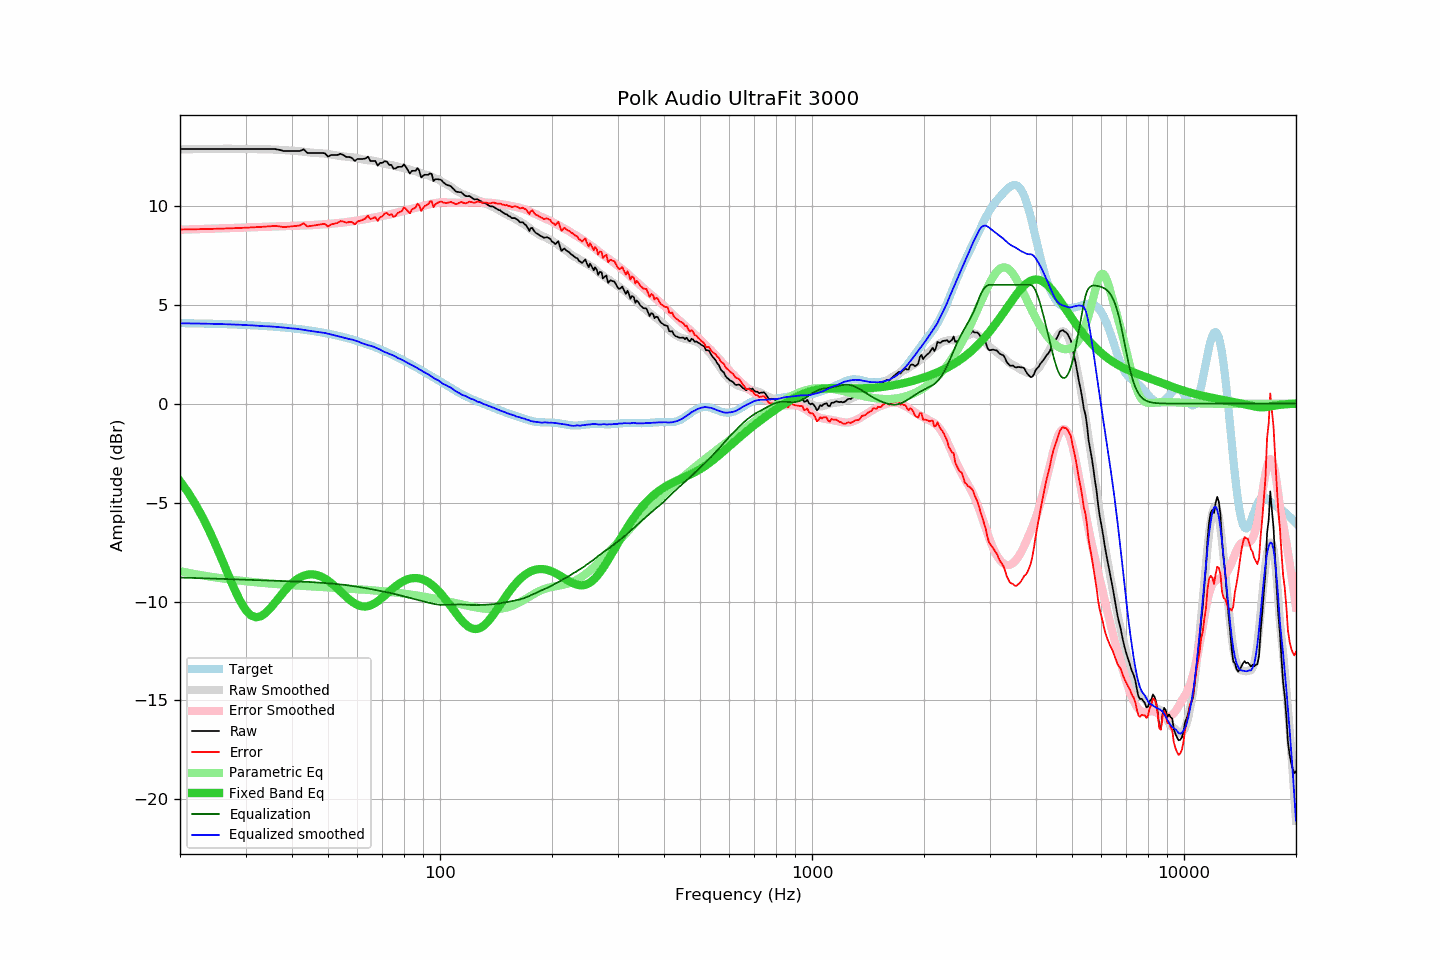

The file beside this chart, header and first rows:
frequency, raw, error, smoothed, error_smoothed, equalization, parametric_eq, equalized_raw, equalized_smoothed, target
20, 12.86, 8.80, 12.85, 8.79, -8.79, -3.91, 4.08, 4.06, 4.07
21, 12.86, 8.80, 12.85, 8.80, -8.80, -4.47, 4.06, 4.05, 4.06
22, 12.86, 8.81, 12.86, 8.81, -8.81, -5.08, 4.05, 4.05, 4.05
23, 12.86, 8.82, 12.87, 8.82, -8.82, -5.74, 4.04, 4.04, 4.05
24, 12.86, 8.83, 12.87, 8.84, -8.84, -6.45, 4.03, 4.04, 4.04
25, 12.86, 8.83, 12.87, 8.85, -8.85, -7.18, 4.02, 4.03, 4.03
26, 12.86, 8.84, 12.88, 8.86, -8.86, -7.94, 4.01, 4.02, 4.02
27, 12.86, 8.85, 12.88, 8.87, -8.87, -8.68, 4.00, 4.01, 4.01
28, 12.86, 8.86, 12.88, 8.88, -8.88, -9.37, 3.99, 4.00, 4.00
29, 12.86, 8.88, 12.87, 8.89, -8.89, -9.96, 3.98, 3.98, 3.99
30, 12.86, 8.89, 12.87, 8.90, -8.90, -10.42, 3.97, 3.97, 3.98
31, 12.86, 8.90, 12.87, 8.91, -8.91, -10.70, 3.95, 3.96, 3.96
32, 12.86, 8.92, 12.86, 8.92, -8.92, -10.80, 3.94, 3.94, 3.95
33, 12.86, 8.93, 12.85, 8.93, -8.93, -10.75, 3.94, 3.92, 3.93
34, 12.86, 8.95, 12.85, 8.94, -8.94, -10.58, 3.93, 3.91, 3.92
35, 12.86, 8.96, 12.84, 8.94, -8.94, -10.33, 3.92, 3.90, 3.90
36, 12.86, 8.98, 12.84, 8.95, -8.95, -10.06, 3.91, 3.88, 3.88
37, 12.82, 8.96, 12.82, 8.96, -8.96, -9.78, 3.86, 3.86, 3.87
38, 12.76, 8.92, 12.81, 8.97, -8.97, -9.51, 3.80, 3.84, 3.85
39, 12.76, 8.94, 12.80, 8.97, -8.97, -9.28, 3.79, 3.82, 3.83
40, 12.76, 8.96, 12.79, 8.98, -8.98, -9.08, 3.78, 3.81, 3.81
41, 12.76, 8.98, 12.77, 8.99, -8.99, -8.91, 3.78, 3.78, 3.78
42, 12.76, 9.00, 12.75, 8.99, -8.99, -8.78, 3.77, 3.76, 3.76
43, 12.85, 9.12, 12.73, 9.00, -9.00, -8.70, 3.85, 3.73, 3.74
44, 12.66, 8.95, 12.70, 9.01, -9.01, -8.64, 3.66, 3.70, 3.71
45, 12.66, 8.98, 12.69, 9.02, -9.02, -8.63, 3.65, 3.67, 3.69
46, 12.66, 9.01, 12.67, 9.03, -9.03, -8.64, 3.64, 3.64, 3.66
47, 12.66, 9.03, 12.66, 9.04, -9.04, -8.68, 3.62, 3.62, 3.63
48, 12.66, 9.06, 12.65, 9.05, -9.05, -8.75, 3.61, 3.59, 3.60
49, 12.65, 9.08, 12.64, 9.07, -9.07, -8.84, 3.59, 3.57, 3.57
50, 12.48, 8.95, 12.61, 9.08, -9.08, -8.95, 3.41, 3.53, 3.54
51, 12.56, 9.06, 12.59, 9.09, -9.09, -9.07, 3.47, 3.49, 3.50
52, 12.56, 9.09, 12.56, 9.11, -9.11, -9.20, 3.46, 3.45, 3.47
53, 12.56, 9.13, 12.53, 9.12, -9.12, -9.35, 3.44, 3.41, 3.44
54, 12.62, 9.22, 12.51, 9.13, -9.13, -9.49, 3.49, 3.38, 3.40
55, 12.56, 9.20, 12.49, 9.15, -9.15, -9.63, 3.41, 3.34, 3.36
56, 12.46, 9.14, 12.48, 9.17, -9.17, -9.77, 3.29, 3.30, 3.32
57, 12.46, 9.18, 12.46, 9.19, -9.19, -9.89, 3.27, 3.26, 3.29
58, 12.41, 9.17, 12.45, 9.21, -9.21, -10.01, 3.20, 3.24, 3.25
59, 12.26, 9.06, 12.43, 9.23, -9.23, -10.10, 3.03, 3.20, 3.20
60, 12.36, 9.20, 12.41, 9.26, -9.26, -10.17, 3.11, 3.15, 3.16
61, 12.36, 9.25, 12.37, 9.28, -9.28, -10.22, 3.09, 3.09, 3.12
62, 12.36, 9.29, 12.34, 9.30, -9.30, -10.25, 3.07, 3.04, 3.07
63, 12.38, 9.35, 12.32, 9.32, -9.32, -10.25, 3.06, 3.00, 3.03
64, 12.48, 9.50, 12.30, 9.35, -9.35, -10.23, 3.14, 2.95, 2.98
65, 12.26, 9.33, 12.29, 9.37, -9.37, -10.20, 2.89, 2.92, 2.94
66, 12.26, 9.37, 12.28, 9.40, -9.40, -10.14, 2.87, 2.89, 2.89
67, 12.26, 9.42, 12.26, 9.42, -9.42, -10.07, 2.84, 2.83, 2.84
68, 12.02, 9.23, 12.23, 9.44, -9.44, -9.99, 2.58, 2.79, 2.79
69, 12.16, 9.42, 12.20, 9.46, -9.46, -9.90, 2.70, 2.74, 2.74
70, 12.16, 9.47, 12.15, 9.48, -9.48, -9.80, 2.68, 2.67, 2.70
71, 12.25, 9.61, 12.12, 9.51, -9.51, -9.70, 2.75, 2.61, 2.64
72, 12.22, 9.63, 12.09, 9.53, -9.53, -9.60, 2.69, 2.56, 2.59
73, 12.06, 9.52, 12.08, 9.55, -9.55, -9.50, 2.51, 2.53, 2.54
74, 12.06, 9.57, 12.05, 9.58, -9.58, -9.40, 2.48, 2.47, 2.49
75, 11.87, 9.44, 12.03, 9.61, -9.61, -9.31, 2.27, 2.43, 2.44
76, 11.88, 9.50, 12.00, 9.63, -9.63, -9.23, 2.25, 2.37, 2.39
77, 11.96, 9.63, 11.97, 9.66, -9.66, -9.15, 2.30, 2.31, 2.33
78, 11.96, 9.68, 11.95, 9.69, -9.69, -9.08, 2.28, 2.26, 2.28
79, 11.96, 9.74, 11.93, 9.71, -9.71, -9.01, 2.25, 2.21, 2.23
... 553 more rows
